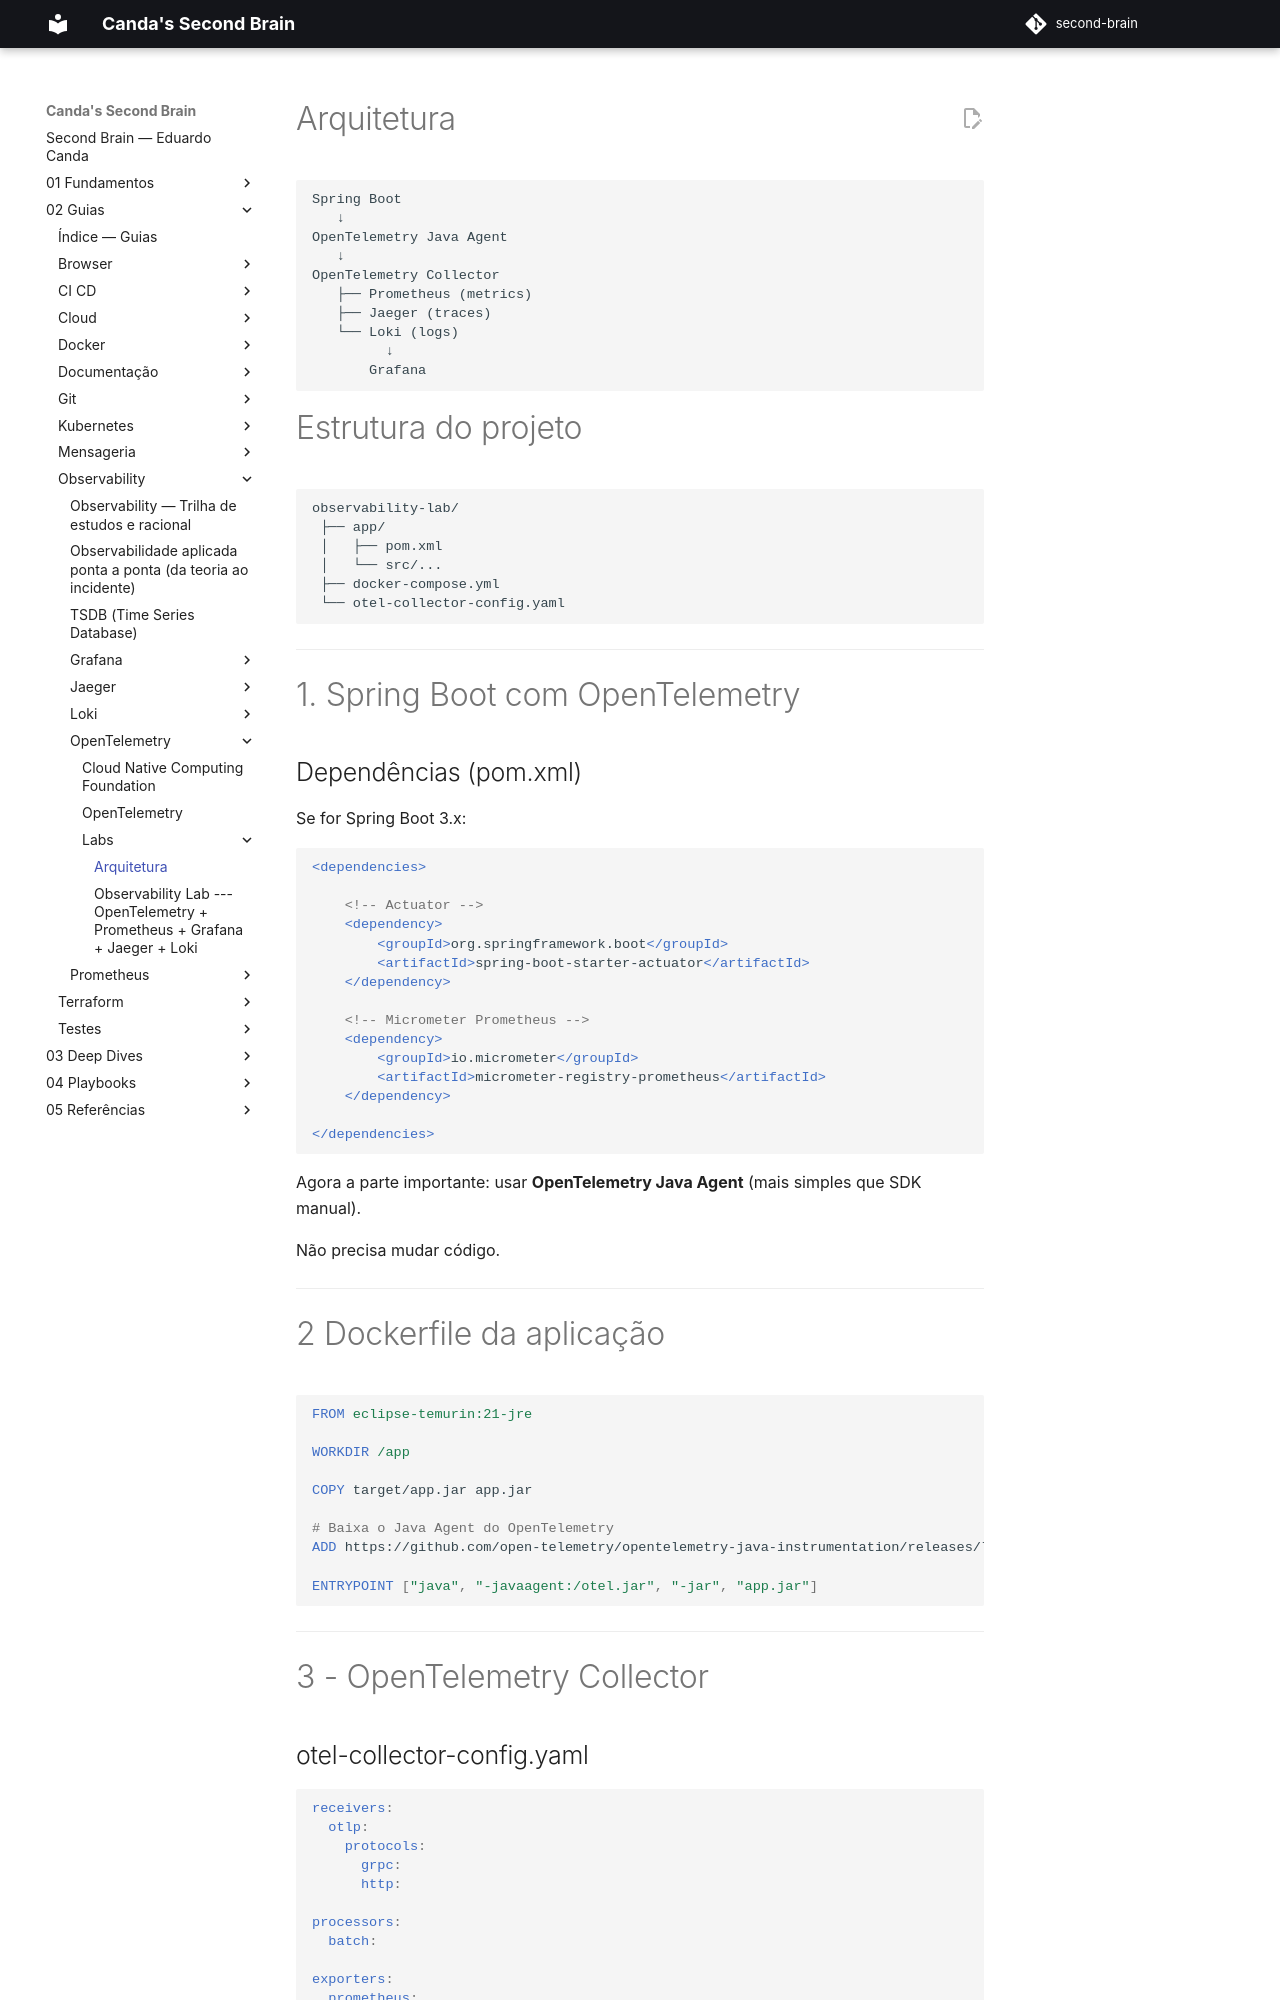

repository: EduardoCanda/second-brain · page: 02 - Guias/Observability/OpenTelemetry/Labs/Lab com Spring Boot/index.html · generator: mkdocs

# 🧠 Arquitetura
```
Spring Boot
   ↓
OpenTelemetry Java Agent
   ↓
OpenTelemetry Collector
   ├── Prometheus (metrics)
   ├── Jaeger (traces)
   └── Loki (logs)
         ↓
       Grafana
```

# 📁 Estrutura do projeto
```
observability-lab/
 ├── app/
 │   ├── pom.xml
 │   └── src/...
 ├── docker-compose.yml
 └── otel-collector-config.yaml
```

---
# 1⃣ Spring Boot com OpenTelemetry

## Dependências (pom.xml)

Se for Spring Boot 3.x:
```xml
<dependencies>

    <!-- Actuator -->
    <dependency>
        <groupId>org.springframework.boot</groupId>
        <artifactId>spring-boot-starter-actuator</artifactId>
    </dependency>

    <!-- Micrometer Prometheus -->
    <dependency>
        <groupId>io.micrometer</groupId>
        <artifactId>micrometer-registry-prometheus</artifactId>
    </dependency>

</dependencies>
```

Agora a parte importante: usar **OpenTelemetry Java Agent** (mais simples que SDK manual).

Não precisa mudar código.

---
# 2 Dockerfile da aplicação

```Dockerfile
FROM eclipse-temurin:21-jre

WORKDIR /app

COPY target/app.jar app.jar

# Baixa o Java Agent do OpenTelemetry
ADD https://github.com/open-telemetry/opentelemetry-java-instrumentation/releases/latest/download/opentelemetry-javaagent.jar /otel.jar

ENTRYPOINT ["java", "-javaagent:/otel.jar", "-jar", "app.jar"]
```

---
# 3 - OpenTelemetry Collector
